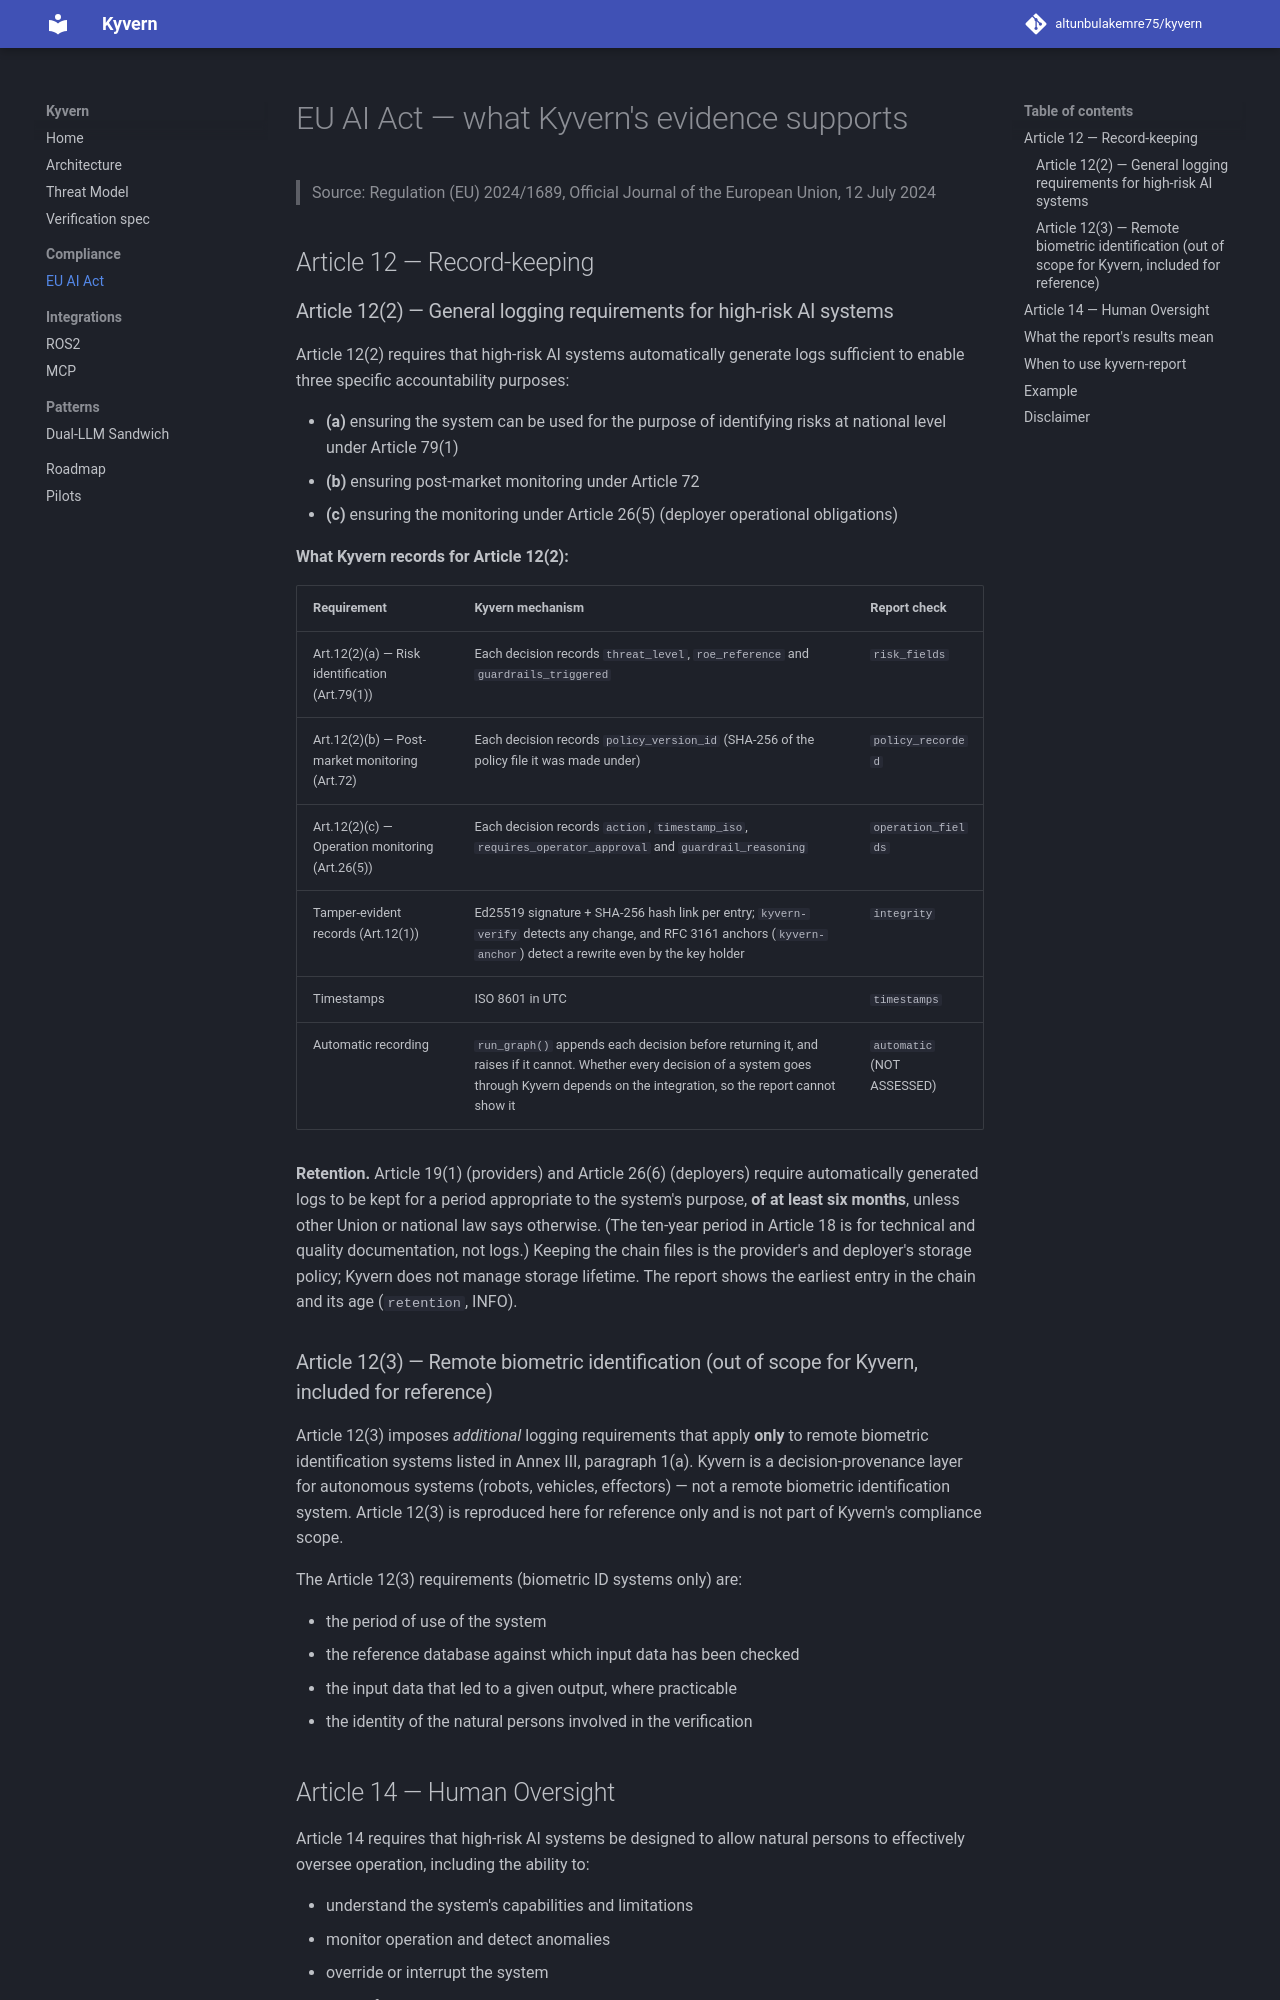

repository: altunbulakemre75/kernel · page: compliance/eu_ai_act/index.html · generator: mkdocs

# EU AI Act — what Kyvern's evidence supports

> Source: Regulation (EU) 2024/1689, Official Journal of the European Union, 12 July 2024

## Article 12 — Record-keeping

### Article 12(2) — General logging requirements for high-risk AI systems

Article 12(2) requires that high-risk AI systems automatically generate
logs sufficient to enable three specific accountability purposes:

- **(a)** ensuring the system can be used for the purpose of identifying
  risks at national level under Article 79(1)
- **(b)** ensuring post-market monitoring under Article 72
- **(c)** ensuring the monitoring under Article 26(5) (deployer
  operational obligations)

**What Kyvern records for Article 12(2):**

| Requirement | Kyvern mechanism | Report check |
|---|---|---|
| Art.12(2)(a) — Risk identification (Art.79(1)) | Each decision records `threat_level`, `roe_reference` and `guardrails_triggered` | `risk_fields` |
| Art.12(2)(b) — Post-market monitoring (Art.72) | Each decision records `policy_version_id` (SHA-256 of the policy file it was made under) | `policy_recorded` |
| Art.12(2)(c) — Operation monitoring (Art.26(5)) | Each decision records `action`, `timestamp_iso`, `requires_operator_approval` and `guardrail_reasoning` | `operation_fields` |
| Tamper-evident records (Art.12(1)) | Ed25519 signature + SHA-256 hash link per entry; `kyvern-verify` detects any change, and RFC 3161 anchors (`kyvern-anchor`) detect a rewrite even by the key holder | `integrity` |
| Timestamps | ISO 8601 in UTC | `timestamps` |
| Automatic recording | `run_graph()` appends each decision before returning it, and raises if it cannot. Whether every decision of a system goes through Kyvern depends on the integration, so the report cannot show it | `automatic` (NOT ASSESSED) |

**Retention.** Article 19(1) (providers) and Article 26(6) (deployers) require
automatically generated logs to be kept for a period appropriate to the
system's purpose, **of at least six months**, unless other Union or national
law says otherwise. (The ten-year period in Article 18 is for technical and
quality documentation, not logs.) Keeping the chain files is the provider's
and deployer's storage policy; Kyvern does not manage storage lifetime. The
report shows the earliest entry in the chain and its age (`retention`, INFO).

### Article 12(3) — Remote biometric identification (out of scope for Kyvern, included for reference)

Article 12(3) imposes *additional* logging requirements that apply
**only** to remote biometric identification systems listed in Annex III,
paragraph 1(a). Kyvern is a decision-provenance layer for autonomous
systems (robots, vehicles, effectors) — not a remote biometric
identification system. Article 12(3) is reproduced here for reference
only and is not part of Kyvern's compliance scope.

The Article 12(3) requirements (biometric ID systems only) are:

- the period of use of the system
- the reference database against which input data has been checked
- the input data that led to a given output, where practicable
- the identity of the natural persons involved in the verification
